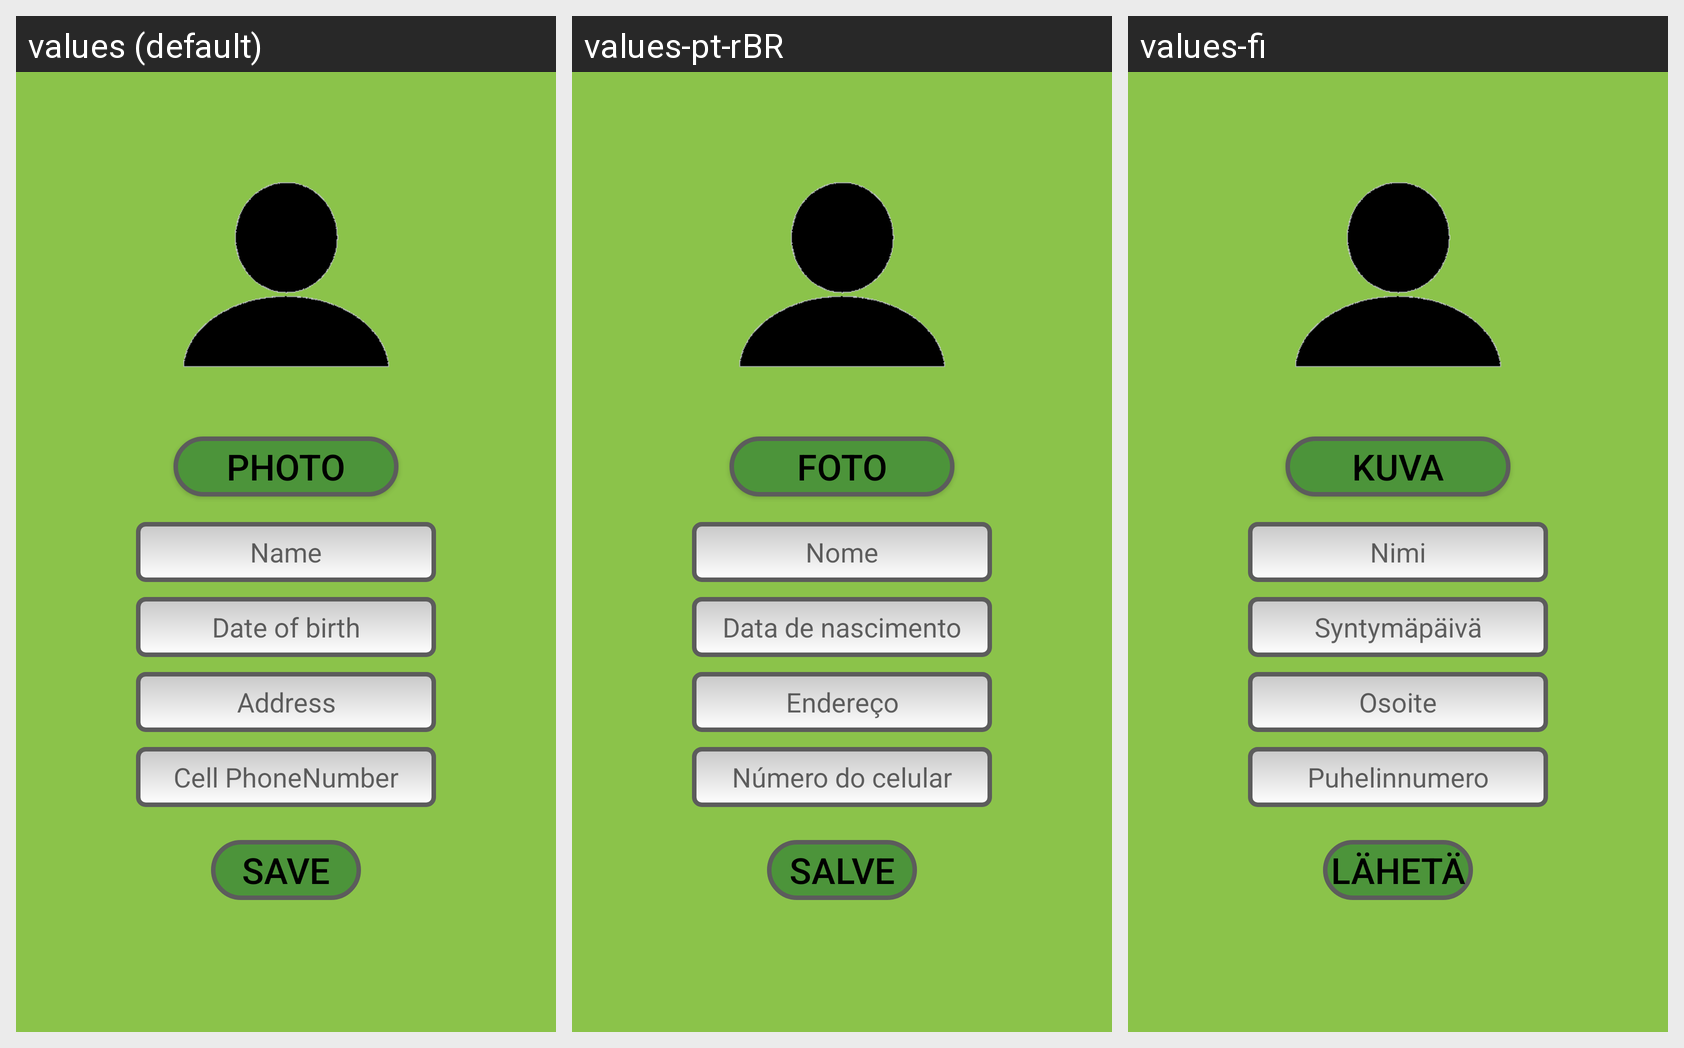

The same Android screen rendered under several of its app's locales, left to right. List the strings drawn on it with the default value and each locale's translation.
Android screen res/layout/activity_details.xml rendered under 3 locales, left to right: values (default), values-pt-rBR, values-fi. Device: Nexus 5 (rendered at 1080×1920; each locale shown at half size, 540×960, under a caption strip naming it); theme AppTheme.
Strings drawn on this screen, with the default value and each locale's value (text and hints the layout hard-codes appear in the picture but are not listed):

date_of_birth
  values: Date of birth
  values-pt-rBR: Data de nascimento
  values-fi: Syntymäpäivä

add_photo
  values: Photo
  values-pt-rBR: Foto
  values-fi: Kuva

name
  values: Name
  values-pt-rBR: Nome
  values-fi: Nimi

address
  values: Address
  values-pt-rBR: Endereço
  values-fi: Osoite

cell_phonenumber
  values: Cell PhoneNumber
  values-pt-rBR: Número do celular
  values-fi: Puhelinnumero

save
  values: Save
  values-pt-rBR: Salve
  values-fi: Lähetä
